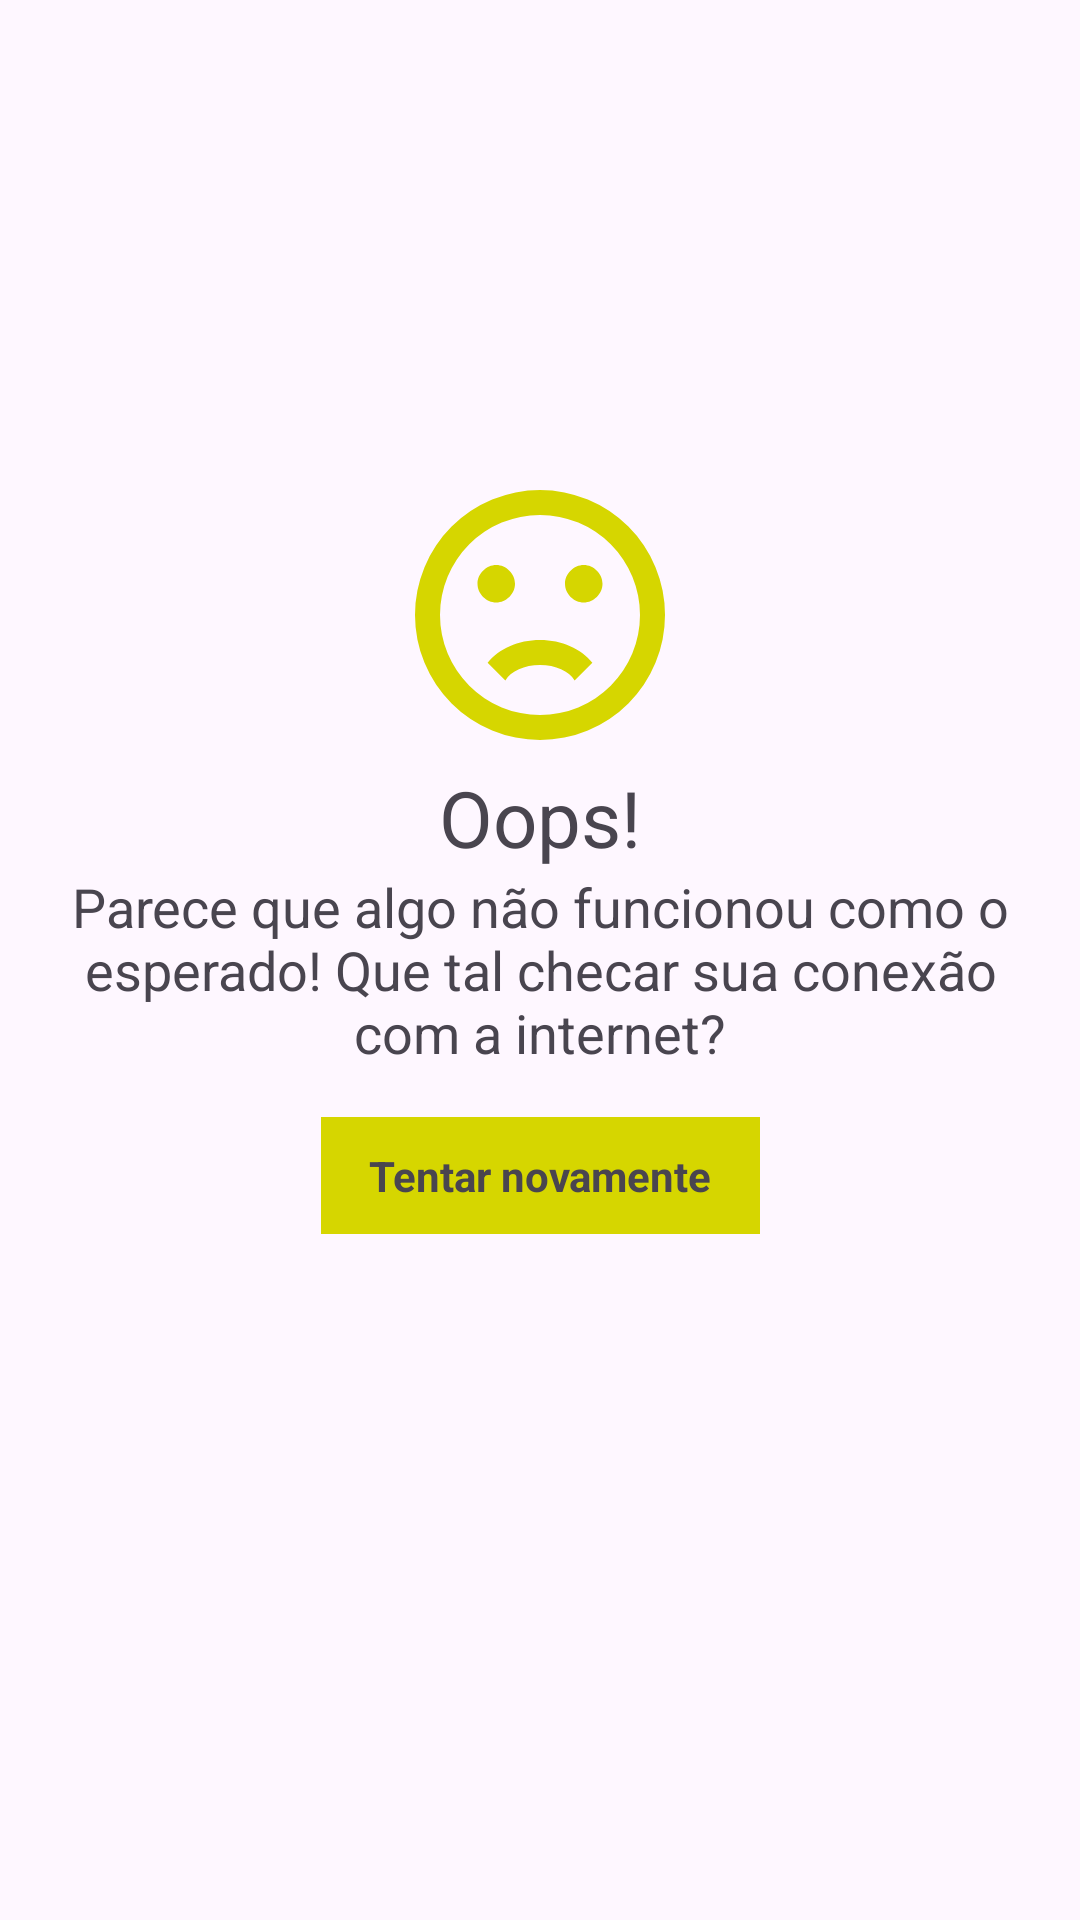

The Android layout XML behind this screen, and the referenced resources:
<!-- AndroidManifest.xml: application theme Theme.Mlchallenge -->
<!-- res/layout/fragment_generic_error.xml -->
<?xml version="1.0" encoding="utf-8"?>
<layout xmlns:android="http://schemas.android.com/apk/res/android"
    xmlns:app="http://schemas.android.com/apk/res-auto">

    <data>

        <variable
            name="binding"
            type="com.android.ml_challenge.ui.products.ProductsErrorFragment" />
    </data>

    <androidx.constraintlayout.widget.ConstraintLayout
        android:layout_width="match_parent"
        android:layout_height="match_parent"
        app:layout_constraintBottom_toBottomOf="parent"
        app:layout_constraintEnd_toEndOf="parent"
        app:layout_constraintStart_toStartOf="parent"
        app:layout_constraintTop_toBottomOf="@id/products_toolbar">

        <ImageView
            android:id="@+id/generic_error_icon"
            android:layout_width="wrap_content"
            android:layout_height="wrap_content"
            android:src="@drawable/ic_sad"
            app:layout_constraintBottom_toTopOf="@id/oops_text"
            app:layout_constraintEnd_toEndOf="parent"
            app:layout_constraintStart_toStartOf="parent" />

        <TextView
            android:id="@+id/oops_text"
            android:layout_width="wrap_content"
            android:layout_height="wrap_content"
            android:layout_marginTop="10dp"
            android:text="@string/oops"
            android:textSize="26sp"
            app:layout_constraintBottom_toTopOf="@id/none_item_founded_text"
            app:layout_constraintEnd_toEndOf="parent"
            app:layout_constraintStart_toStartOf="parent" />

        <TextView
            android:id="@+id/none_item_founded_text"
            android:layout_width="wrap_content"
            android:layout_height="wrap_content"
            android:layout_marginTop="6dp"
            android:gravity="center"
            android:paddingStart="16dp"
            android:paddingEnd="16dp"
            android:text="@string/generic_error_text"
            android:textSize="18sp"
            app:layout_constraintBottom_toBottomOf="parent"
            app:layout_constraintEnd_toEndOf="parent"
            app:layout_constraintStart_toStartOf="parent"
            app:layout_constraintTop_toTopOf="parent" />

        <TextView
            android:id="@+id/try_again_button"
            android:layout_width="wrap_content"
            android:layout_height="wrap_content"
            android:layout_marginTop="16dp"
            android:background="@color/primary"
            android:foreground="?attr/selectableItemBackground"
            android:paddingStart="16dp"
            android:paddingTop="10dp"
            android:paddingEnd="16dp"
            android:paddingBottom="10dp"
            android:text="@string/try_again"
            android:textStyle="bold"
            app:layout_constraintEnd_toEndOf="parent"
            app:layout_constraintStart_toStartOf="parent"
            app:layout_constraintTop_toBottomOf="@id/none_item_founded_text" />

    </androidx.constraintlayout.widget.ConstraintLayout>

</layout>
<!-- resources referenced by this layout -->
<resources>
  <color name="primary">#D6D600</color>
  <!-- drawable ic_sad (drawable) -->
  <vector xmlns:android="http://schemas.android.com/apk/res/android"
      android:width="100dp"
      android:height="100dp"
      android:viewportWidth="24.0"
      android:viewportHeight="24.0">
      <path
          android:fillColor="@color/primary"
          android:pathData="M20,12A8,8 0 0,0 12,4A8,8 0 0,0 4,12A8,8 0 0,0 12,20A8,8 0 0,0 20,12M22,12A10,10 0 0,1 12,22A10,10 0 0,1 2,12A10,10 0 0,1 12,2A10,10 0 0,1 22,12M15.5,8C16.3,8 17,8.7 17,9.5C17,10.3 16.3,11 15.5,11C14.7,11 14,10.3 14,9.5C14,8.7 14.7,8 15.5,8M10,9.5C10,10.3 9.3,11 8.5,11C7.7,11 7,10.3 7,9.5C7,8.7 7.7,8 8.5,8C9.3,8 10,8.7 10,9.5M12,14C13.75,14 15.29,14.72 16.19,15.81L14.77,17.23C14.32,16.5 13.25,16 12,16C10.75,16 9.68,16.5 9.23,17.23L7.81,15.81C8.71,14.72 10.25,14 12,14Z" />
  </vector>
  <string name="generic_error_text">Parece que algo não funcionou como o esperado! Que tal checar sua conexão com a internet?</string>
  <string name="oops">Oops!</string>
  <string name="try_again">Tentar novamente</string>
  <style name="Theme.Mlchallenge" parent="Base.Theme.Mlchallenge" />
  <style name="Base.Theme.Mlchallenge" parent="Theme.Material3.Light.NoActionBar">
          
          <item name="colorPrimary">@color/yellow</item>
  
      </style>
  <color name="yellow">#FFFF00</color>
</resources>
